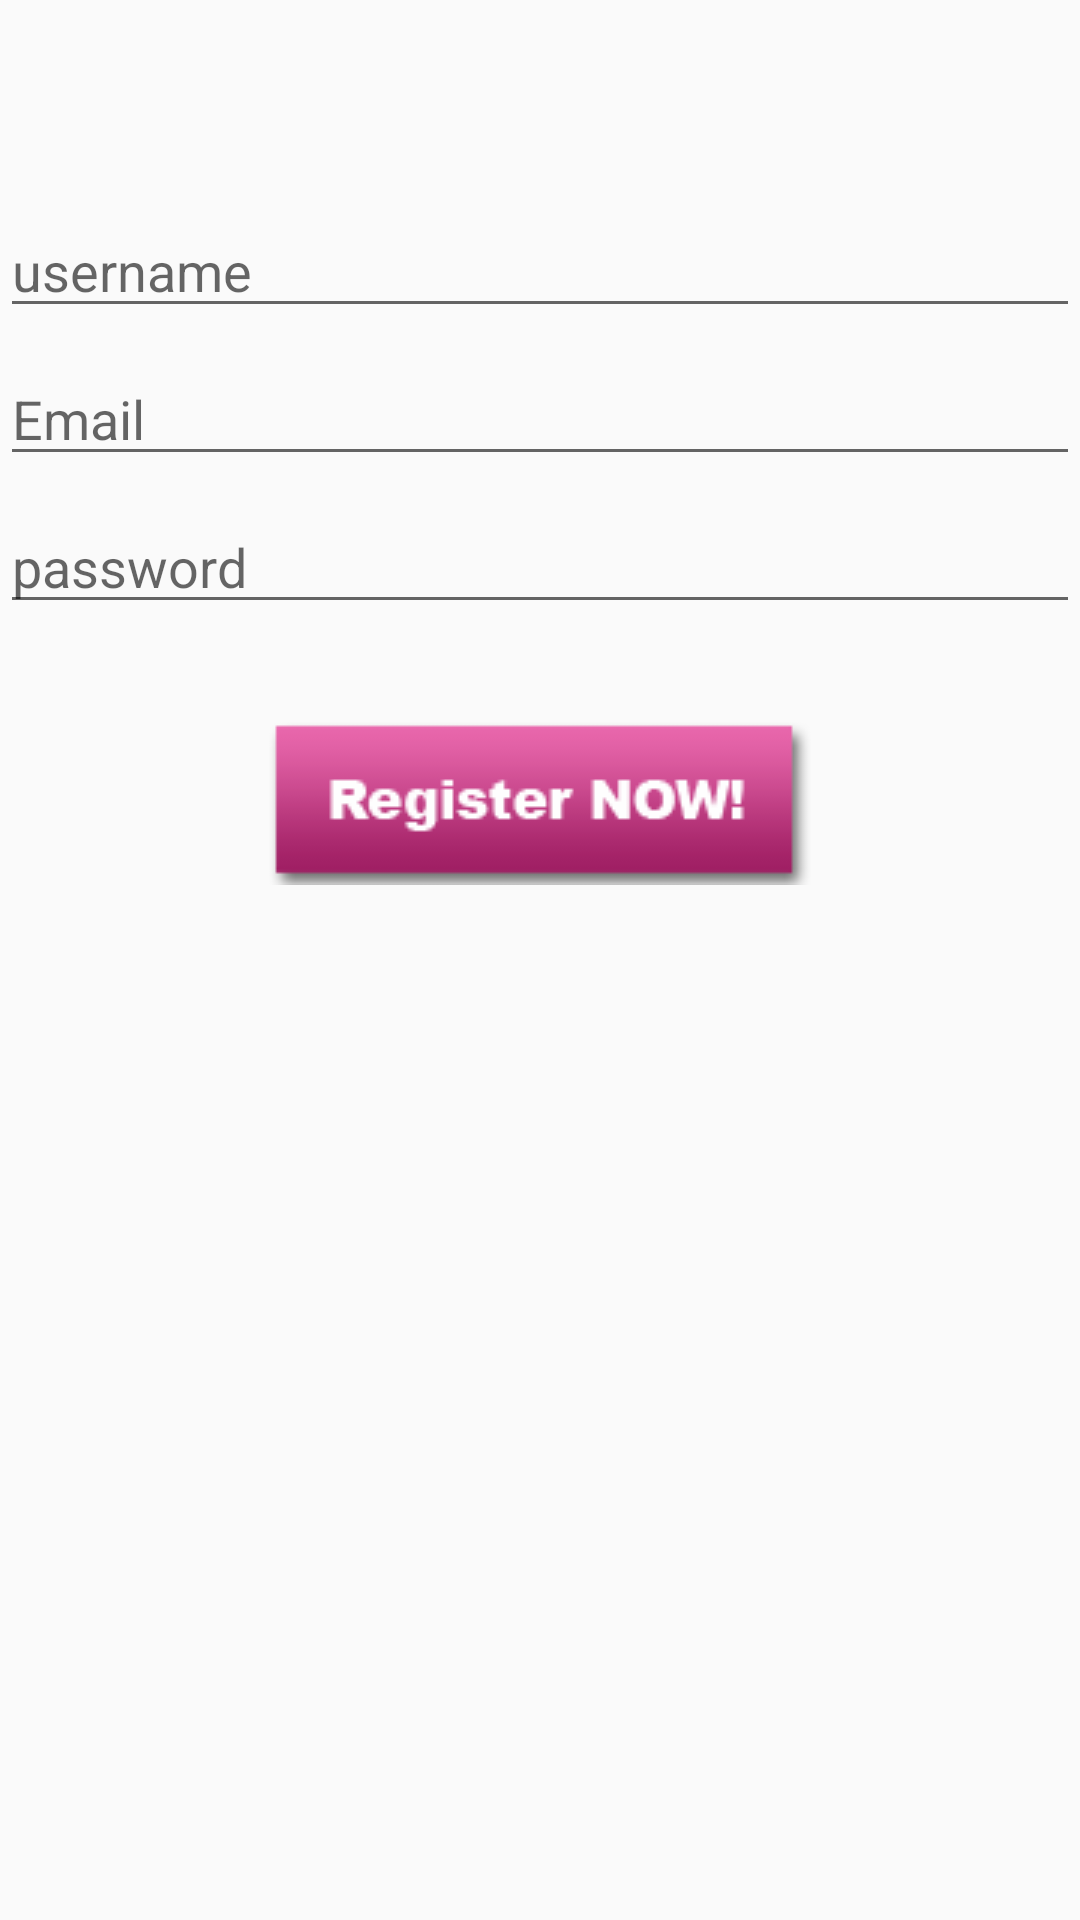

The Android layout XML behind this screen, and the referenced resources:
<!-- AndroidManifest.xml: application theme AppTheme -->
<!-- res/layout/activity_sign_in.xml -->
<?xml version="1.0" encoding="utf-8"?>
<LinearLayout xmlns:android="http://schemas.android.com/apk/res/android"
    xmlns:app="http://schemas.android.com/apk/res-auto"
    xmlns:tools="http://schemas.android.com/tools"
    android:layout_width="match_parent"
    android:layout_height="match_parent"
    android:layout_gravity="center"
    android:orientation="vertical"
    app:layout_behavior="@string/appbar_scrolling_view_behavior"
    tools:context="web.afor.innovation.team01.SignInActivity"
  >
    <ProgressBar
        android:id="@+id/progressBar"
        android:layout_width="wrap_content"
        android:layout_height="wrap_content"
        android:layout_gravity="center"
        android:indeterminate="true"
        android:visibility="invisible"
        android:layout_centerInParent="true"/>
    <EditText
        android:id="@+id/ed_username"
        android:layout_width="match_parent"
        android:layout_height="wrap_content"
        android:layout_marginTop="20dp"
        android:hint="username"></EditText>

    <EditText
        android:id="@+id/t_email"
        android:layout_width="match_parent"
        android:layout_height="wrap_content"
        android:hint="Email"
        android:layout_marginTop="8dp"/>
    <EditText
        android:id="@+id/t_password"
        android:layout_width="match_parent"
        android:layout_height="wrap_content"
        android:inputType="textPassword"
        android:hint="password"
        android:layout_marginTop="8dp"/>


    <Button

        android:layout_width="wrap_content"
        android:layout_height="wrap_content"
        android:layout_marginTop="30dp"
        android:layout_gravity="center"
        android:id="@+id/register"
        android:background="@drawable/register"/>


</LinearLayout>
<!-- resources referenced by this layout -->
<resources>
  <!-- drawable register: png bitmap (drawable-v21, 3084 bytes) -->
  <style name="AppTheme" parent="Theme.AppCompat.Light.DarkActionBar">
          <item name="colorPrimary">@color/navheaderbar</item>
          <item name="colorPrimaryDark">@color/navheaderbar</item>
          <item name="colorAccent">@color/navheaderbar</item>
          
      </style>
  <color name="navheaderbar">#720000</color>
</resources>
